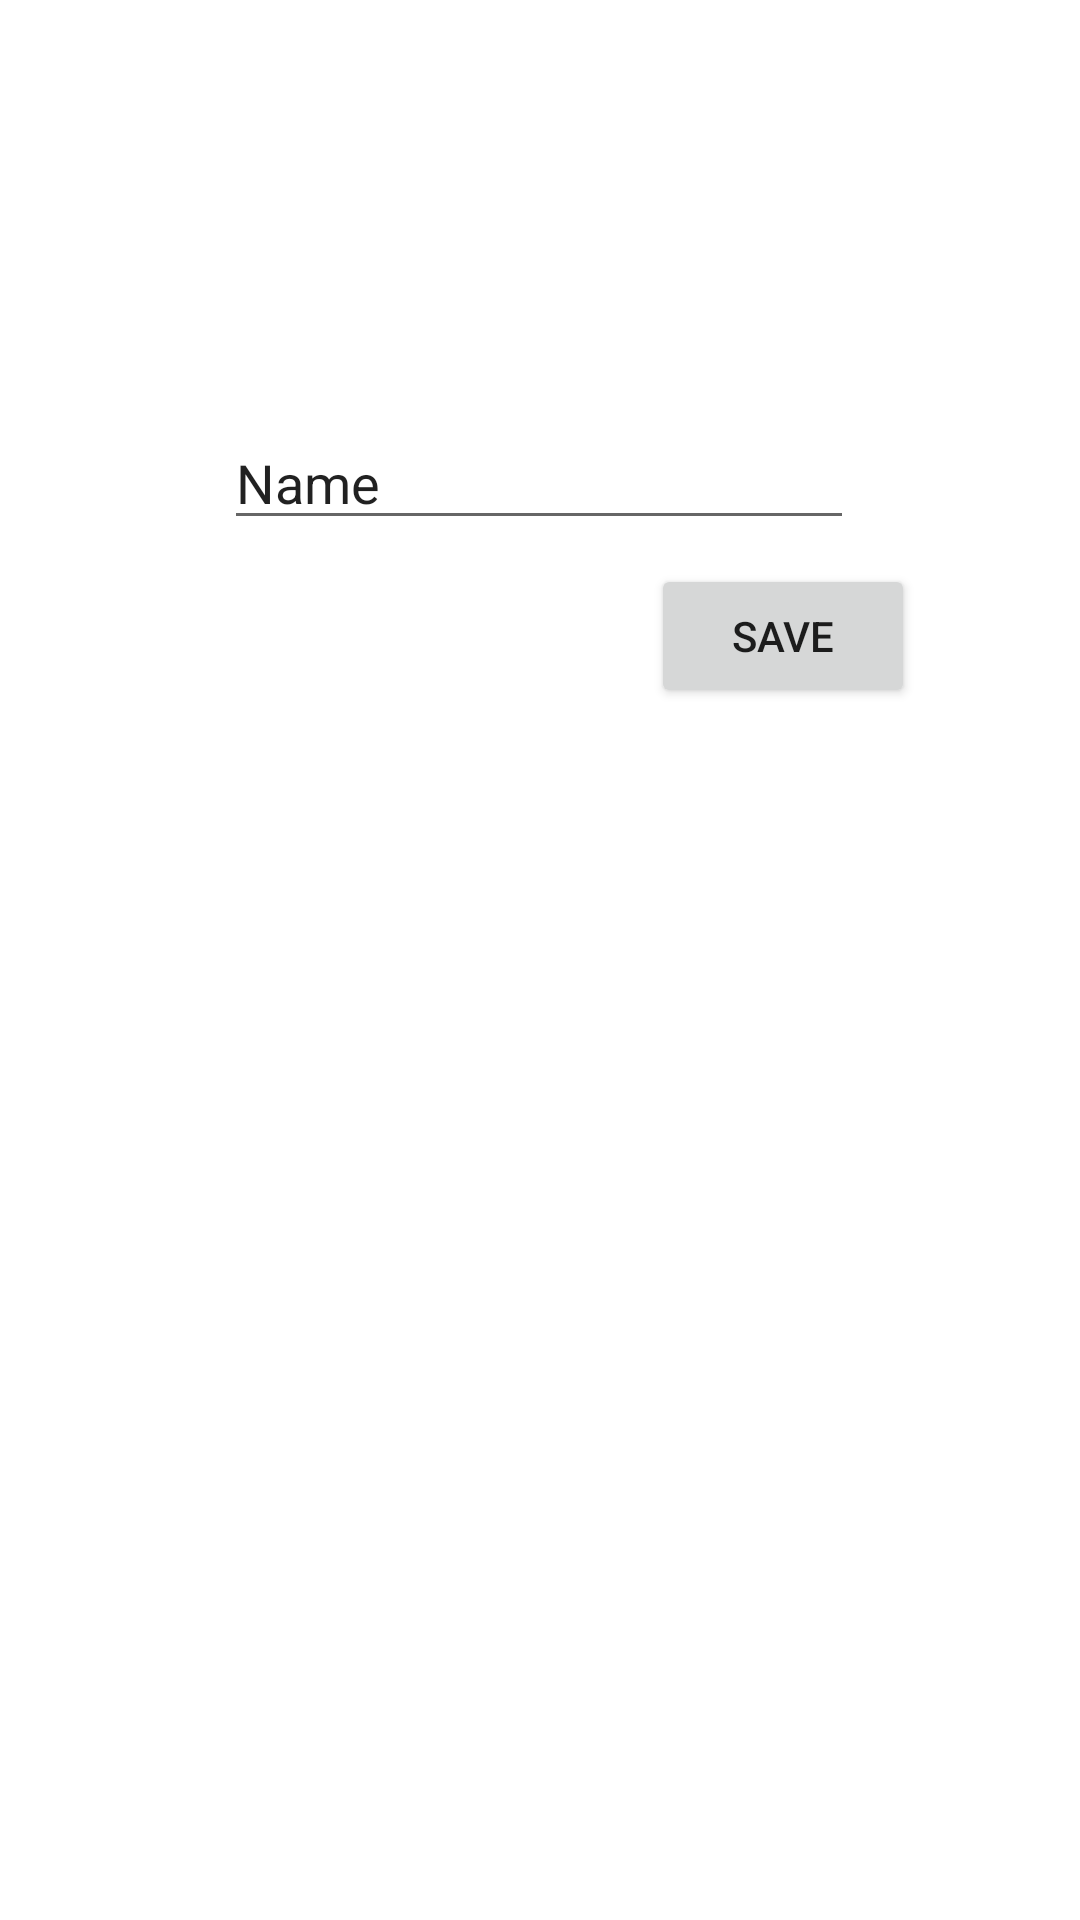

The Android layout XML behind this screen, and the referenced resources:
<!-- AndroidManifest.xml: application theme Theme.SharedView_Model -->
<!-- res/layout/fragment_input.xml -->
<?xml version="1.0" encoding="utf-8"?>
<androidx.constraintlayout.widget.ConstraintLayout xmlns:android="http://schemas.android.com/apk/res/android"
    xmlns:app="http://schemas.android.com/apk/res-auto"
    xmlns:tools="http://schemas.android.com/tools"
    android:layout_width="match_parent"
    android:layout_height="match_parent"
    tools:context=".Input_Fragment">


    <EditText
        android:id="@+id/edName"
        android:layout_width="wrap_content"
        android:layout_height="wrap_content"
        android:layout_marginTop="36dp"
        android:ems="10"
        android:inputType="textPersonName"
        android:text="Name"
        app:layout_constraintBottom_toTopOf="@+id/button_Save"
        app:layout_constraintEnd_toEndOf="parent"
        app:layout_constraintHorizontal_bias="0.497"
        app:layout_constraintStart_toStartOf="parent"
        app:layout_constraintTop_toTopOf="parent"
        app:layout_constraintVertical_bias="0.928" />

    <Button
        android:id="@+id/button_Save"
        android:layout_width="wrap_content"
        android:layout_height="wrap_content"
        android:layout_marginBottom="404dp"
        android:text="Save"
        app:layout_constraintBottom_toBottomOf="parent"
        app:layout_constraintEnd_toEndOf="parent"
        app:layout_constraintHorizontal_bias="0.798"
        app:layout_constraintStart_toStartOf="parent" />
</androidx.constraintlayout.widget.ConstraintLayout>
<!-- resources referenced by this layout -->
<resources>
  <style name="Theme.SharedView_Model" parent="Theme.MaterialComponents.DayNight.DarkActionBar">
          
          <item name="colorPrimary">@color/purple_500</item>
          <item name="colorPrimaryVariant">@color/purple_700</item>
          <item name="colorOnPrimary">@color/white</item>
          
          <item name="colorSecondary">@color/teal_200</item>
          <item name="colorSecondaryVariant">@color/teal_700</item>
          <item name="colorOnSecondary">@color/black</item>
          
          <item name="android:statusBarColor">?attr/colorPrimaryVariant</item>
          
      </style>
  <!-- not gathered from this repository: default colours our renderer supplied (Android Studio template values) -->
  <color name="purple_500">#FF6200EE</color>
  <color name="purple_700">#FF3700B3</color>
  <color name="teal_200">#FF03DAC5</color>
  <color name="teal_700">#FF018786</color>
  <color name="black">#FF000000</color>
  <color name="white">#FFFFFFFF</color>
</resources>
